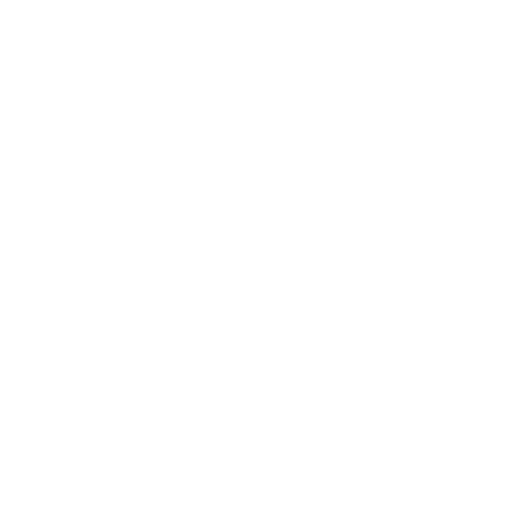
t = 0.00 s
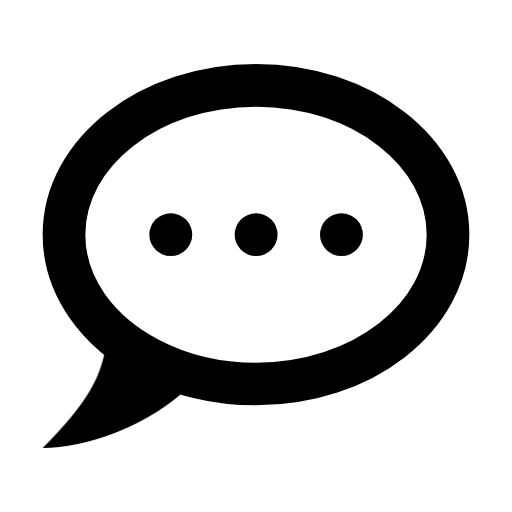
t = 1.40 s
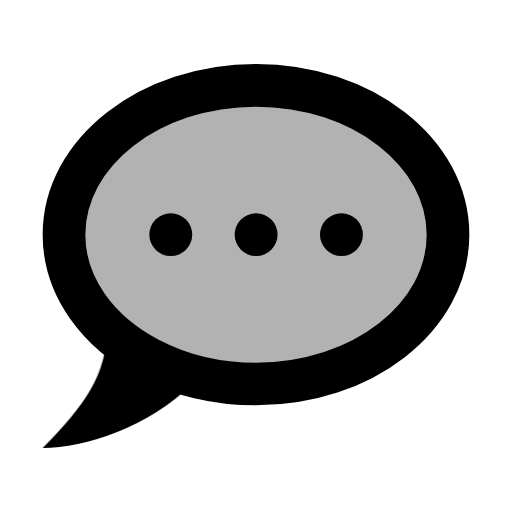
t = 1.55 s
t = 1.70 s: frame unchanged from t = 1.55 s, image omitted
t = 1.85 s: frame unchanged from t = 1.55 s, image omitted
t = 2.00 s: frame unchanged from t = 1.55 s, image omitted

The animated SVG that drew these frames (rendered in a browser with its animation timeline set to each time). Animation: 6 CSS @keyframes rules; one cycle of 2.00 s.

<svg xmlns="http://www.w3.org/2000/svg" width="24" height="24" viewBox="0 0 24 24"><style>.b2jilp {
  d: path('M8 11h0.01');
}

.cxez3a {
  fill-opacity: 0.3;
  d: path('M7 16.82c-2.41 -1.25 -4 -3.39 -4 -5.82c0 -3.87 4.03 -7 9 -7c4.97 0 9 3.13 9 7c0 3.87 -4.03 7 -9 7c-1.85 0 -3.57 -0.43 -5 -1.18Z');
}

.iw1iew {
  stroke-linecap: round;
  stroke-linejoin: round;
  stroke: currentColor;
  stroke-width: 2px;
}

.mdh0_u {
  d: path('M16 11h0.01');
}

.owepyi {
  d: path('M12 11h0.01');
}

.rkkrnn {
  d: path('M5 15.5c1 1 2.5 2 4 2.5c-2 2 -5 3 -7 3c2 -2 3 -3.5 3 -5.5Z');
}

.y4wbml {
  fill: none;
}

.ydovum {
  fill: currentColor;
}

@media not (prefers-reduced-motion) {
  .bkw94u {
    stroke-dasharray: 54;
    animation: 0s forwards fill-to-0, 0.6s linear forwards so-from-54, 0.15s linear 1.4s forwards fill-to-0_3;
  }

  .e6cmxg {
    stroke-dasharray: 4;
    stroke-dashoffset: 4;
    animation: 0.2s linear 0.9s forwards so-to-0;
  }

  .icqbhb {
    stroke-dasharray: 4;
    stroke-dashoffset: 4;
    animation: 0.2s linear 1.1s forwards so-to-0;
  }

  .ui3_jb {
    opacity: 0;
    animation: 0s 0.7s forwards fade-to-1, 0.2s linear 0.7s forwards d-ssqjbr;
  }

  .vm5j4c {
    stroke-dasharray: 4;
    stroke-dashoffset: 4;
    animation: 0.2s linear 1s forwards so-to-0;
  }
}

@keyframes fill-to-0 {
  100% {
    fill-opacity: 0;
  }
}

@keyframes so-from-54 {
  0% {
    stroke-dashoffset: 54;
  }
}

@keyframes fill-to-0_3 {
  100% {
    fill-opacity: 0.3;
  }
}

@keyframes fade-to-1 {
  100% {
    opacity: 1;
  }
}

@keyframes d-ssqjbr {
  0% {
    d: path('M5 15.5c1 1 2.5 2 4 2.5c-0.71 -0.24 -1.43 -0.59 -2.09 -1c-0.72 -0.45 -1.39 -0.98 -1.91 -1.5Z');
  }
}

@keyframes so-to-0 {
  100% {
    stroke-dashoffset: 0;
  }
}
</style><path class="bkw94u cxez3a iw1iew ydovum"/><path class="rkkrnn ui3_jb ydovum"/><path class="b2jilp e6cmxg iw1iew y4wbml"/><path class="iw1iew owepyi vm5j4c y4wbml"/><path class="icqbhb iw1iew mdh0_u y4wbml"/></svg>
